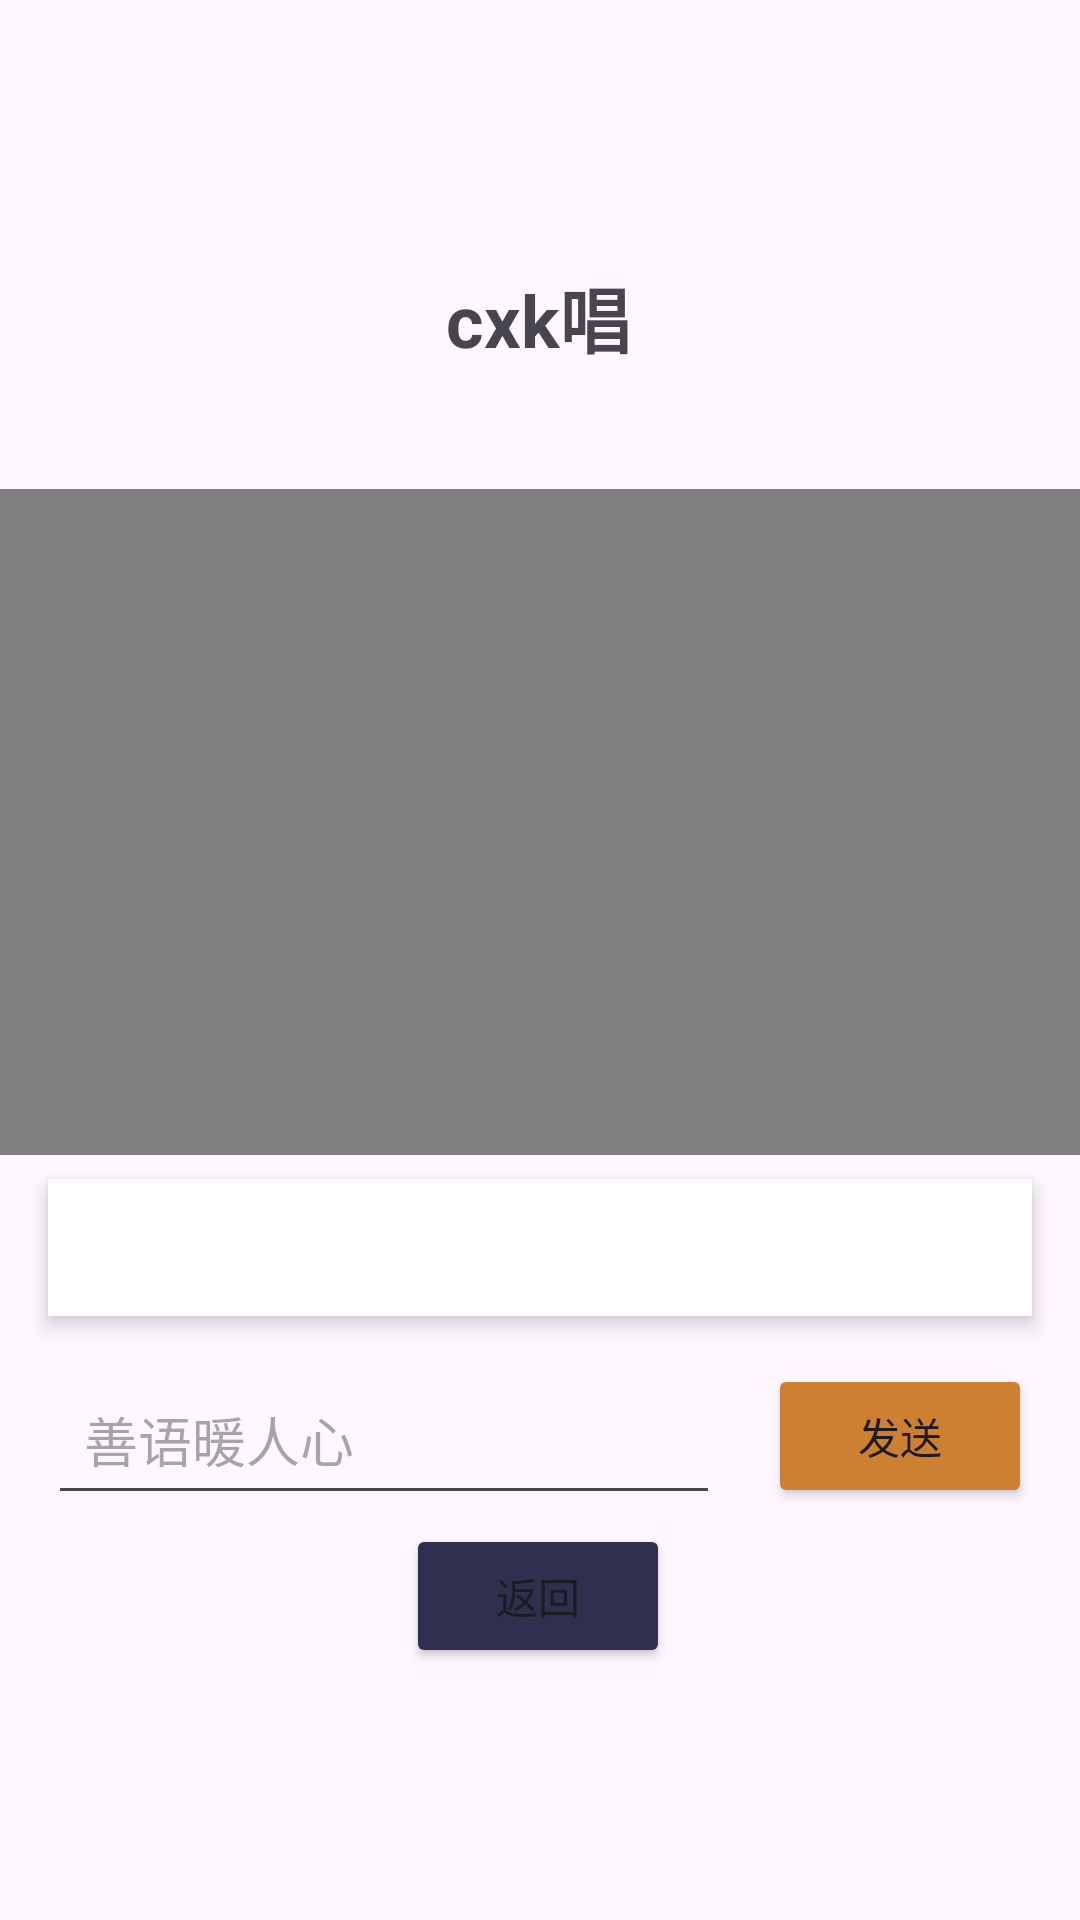

Layout XML and referenced resources for this Android screen:
<!-- AndroidManifest.xml: application theme Theme.AndroidDemoLog -->
<!-- res/layout/activity_sing.xml -->
<?xml version="1.0" encoding="utf-8"?>
<androidx.constraintlayout.widget.ConstraintLayout xmlns:android="http://schemas.android.com/apk/res/android"
    xmlns:app="http://schemas.android.com/apk/res-auto"
    xmlns:tools="http://schemas.android.com/tools"
    android:layout_width="match_parent"
    android:layout_height="match_parent"
    tools:context=".uiActivity.SingActivity2">

    <TextView
        android:id="@+id/tv_title"
        android:layout_width="wrap_content"
        android:layout_height="wrap_content"
        android:layout_marginTop="88dp"
        android:text="cxk唱"
        android:textSize="24sp"
        android:textStyle="bold"
        app:layout_constraintEnd_toEndOf="parent"
        app:layout_constraintHorizontal_bias="0.498"
        app:layout_constraintStart_toStartOf="parent"
        app:layout_constraintTop_toTopOf="parent" />

    <VideoView
        android:id="@+id/videoView"
        android:layout_width="376dp"
        android:layout_height="222dp"
        android:layout_margin="16dp"
        app:layout_constraintBottom_toTopOf="@+id/btn_back"
        app:layout_constraintEnd_toEndOf="parent"
        app:layout_constraintHeight_percent="0.6"
        app:layout_constraintHorizontal_bias="0.485"
        app:layout_constraintStart_toStartOf="parent"
        app:layout_constraintTop_toBottomOf="@+id/tv_title"
        app:layout_constraintVertical_bias="0.184"
        app:layout_constraintWidth_percent="0.9" />

    <TextView
        android:id="@+id/tv_display"
        android:layout_width="0dp"
        android:layout_height="wrap_content"
        android:layout_marginStart="16dp"
        android:layout_marginTop="8dp"
        android:layout_marginEnd="16dp"
        android:background="@android:color/white"
        android:elevation="4dp"
        android:padding="12dp"
        android:text=""
        android:textSize="16sp"
        app:layout_constraintEnd_toEndOf="parent"
        app:layout_constraintHorizontal_bias="1.0"
        app:layout_constraintStart_toStartOf="parent"
        app:layout_constraintTop_toBottomOf="@+id/videoView" />

    <EditText
        android:id="@+id/et_input"
        android:layout_width="0dp"
        android:layout_height="wrap_content"
        android:layout_marginStart="16dp"
        android:layout_marginTop="16dp"
        android:layout_marginEnd="8dp"
        android:hint="善语暖人心"
        android:padding="12dp"
        app:layout_constraintTop_toBottomOf="@+id/tv_display"
        app:layout_constraintStart_toStartOf="parent"
        app:layout_constraintEnd_toStartOf="@+id/btn_send" />

    <Button
        android:id="@+id/btn_send"
        android:layout_width="wrap_content"
        android:layout_height="wrap_content"
        android:layout_marginStart="8dp"
        android:layout_marginTop="16dp"
        android:layout_marginEnd="16dp"
        android:text="发送"
        android:backgroundTint="#CD7F32"
        app:layout_constraintTop_toBottomOf="@+id/tv_display"
        app:layout_constraintStart_toEndOf="@+id/et_input"
        app:layout_constraintEnd_toEndOf="parent" />

    <Button
        android:id="@+id/btn_back"
        android:layout_width="wrap_content"
        android:layout_height="wrap_content"
        android:layout_marginBottom="84dp"
        android:text="返回"
        android:backgroundTint="#2F2F4F"
        app:layout_constraintBottom_toBottomOf="parent"
        app:layout_constraintEnd_toEndOf="parent"
        app:layout_constraintHorizontal_bias="0.498"
        app:layout_constraintStart_toStartOf="parent" />

</androidx.constraintlayout.widget.ConstraintLayout>
<!-- resources referenced by this layout -->
<resources>
  <style name="Theme.AndroidDemoLog" parent="Base.Theme.AndroidDemoLog" />
  <style name="Base.Theme.AndroidDemoLog" parent="Theme.Material3.DayNight.NoActionBar">
          
          
      </style>
</resources>
